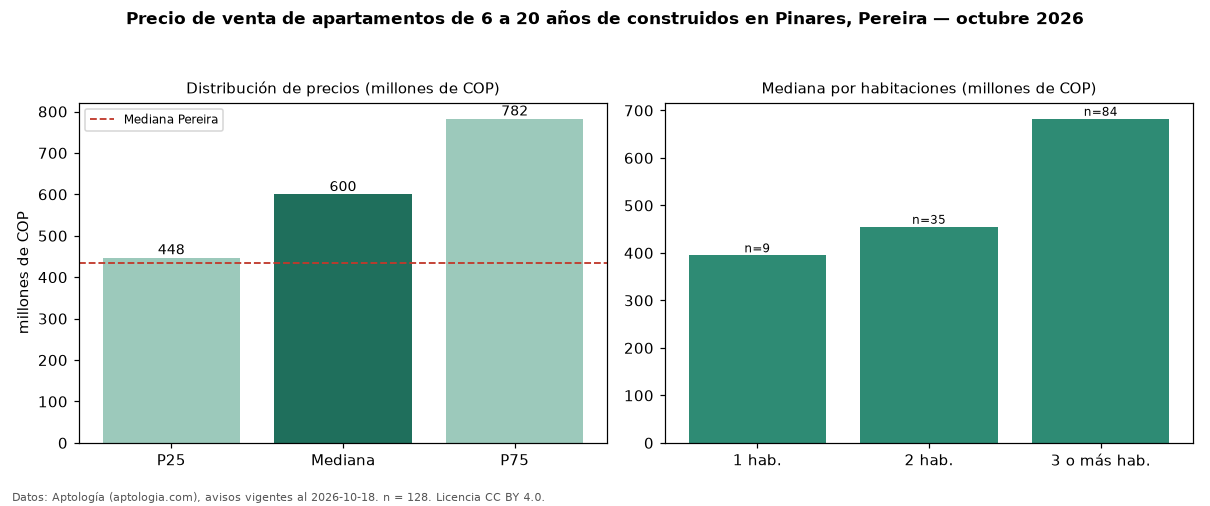

The table this chart was drawn from, first rows:
seccion, metrica, valor, moneda, n
filtro, edad2, de 6 a 20 años de construidos, , 128
precio, p25, 447500000, COP, 128
precio, mediana, 600000000, COP, 128
precio, p75, 782500000, COP, 128
precio, minimo, 264000000, COP, 128
precio, maximo, 2800000000, COP, 128
m2, mediana_precio_m2, 5593750, COP, 126
m2, area_mediana_m2, 115.0, m2, 126
admin, mediana_admin_mes, 500000, COP, 114
banos, mediana_banos, 2.0, , 
parqueadero, pct_con_parqueadero, 98.4, %, 128
estrato, estrato_mas_frecuente, 6, , 128
habitaciones, 1, 395000000, COP, 9
habitaciones, 2, 455000000, COP, 35
habitaciones, 3+, 682500000, COP, 84
ciudad, mediana_ciudad_referencia, 435000000, COP, 
ciudad, mediana_m2_ciudad, 5500000, COP, 
fuente, fecha_datos, 2026-10-18, , 
fuente, atribucion, https://www.aptologia.com/venta/pereira/…, , 
fuente, licencia, CC BY 4.0, , 
